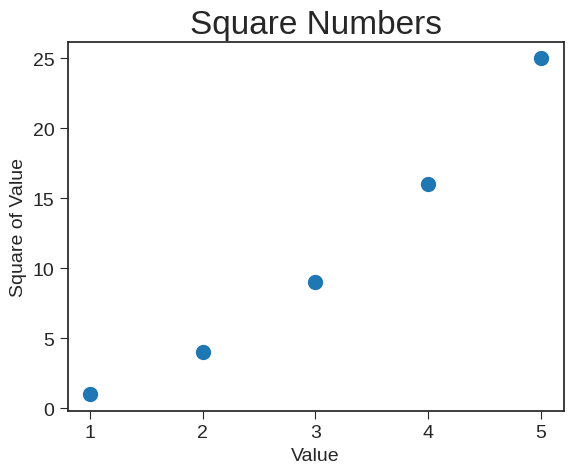

Here is the Python script that generated this plot:
#We first import the pyplot module using the alias plt so we dont have to type pyplot repeatedly
import matplotlib.pyplot as plt # type: ignore
#The pyplot module contains a number of functions that generate charts and plots.
#We create a list called squares to hold the data that we'll plot.
x_values = [1,2,3,4,5]
y_values = [1, 4, 9, 16, 25]
#Then we follow another common Matplotlib convention by calling the subplots() function.
#This function can generate one or more plots in the same figure.
#The variable fig represents the entire figure or collection of plots that are generated.
#The variable ax represents a single plot in the figure and is the variable we'll use most of the time
plt.style.use('seaborn-v0_8-ticks')
fig, ax = plt.subplots()
ax.scatter(x_values, y_values, s=100)

#Set chart title and label axes
ax.set_title("Square Numbers", fontsize=24)
ax.set_xlabel("Value", fontsize=14)
ax.set_ylabel("Square of Value", fontsize=14)

#Set size of tick labels
ax.tick_params(axis='both', which='major', labelsize=14)

#We then use the plot() method, which will try to plot the data its given in a meaningful way.
#The functoin plt.show() opens Matplotlib's viewer and displays the plot.
plt.show()